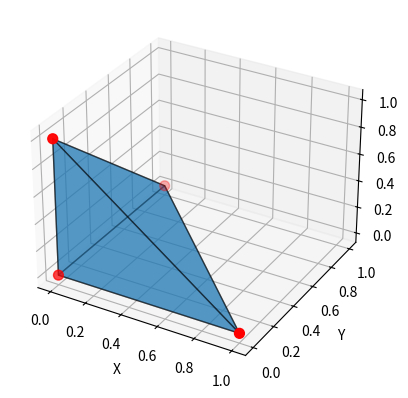

Python code for this plot:
import numpy as np
import matplotlib.pyplot as plt
import csv
from mpl_toolkits.mplot3d.art3d import Poly3DCollection

def plot_tetrahedral_element(nodes, elements):
    fig = plt.figure()
    ax = fig.add_subplot(111, projection='3d')
    
    for elem in elements:
        tetra_nodes = np.array([nodes[i] for i in elem])
        faces = [
            [tetra_nodes[0], tetra_nodes[1], tetra_nodes[2]],
            [tetra_nodes[0], tetra_nodes[1], tetra_nodes[3]],
            [tetra_nodes[0], tetra_nodes[2], tetra_nodes[3]],
            [tetra_nodes[1], tetra_nodes[2], tetra_nodes[3]]
        ]
        ax.add_collection3d(Poly3DCollection(faces, alpha=0.5, edgecolor='k'))
    
    ax.scatter(*zip(*nodes), color='r', s=50)
    
    ax.set_xlabel('X')
    ax.set_ylabel('Y')
    ax.set_zlabel('Z')
    plt.show()

def export_stiffness_matrix(K, filename="stiffness_matrix.csv"):
    """Exports the stiffness matrix to a CSV file."""
    np.savetxt(filename, K, delimiter=",", fmt="%.6f")
    print(f"Stiffness matrix exported to {filename}")

# Example tetrahedral element
nodes = [(0, 0, 0), (1, 0, 0), (0, 1, 0), (0, 0, 1)]  # Four nodes forming a tetrahedron
elements = [(0, 1, 2, 3)]  # Single tetrahedral element

# Example stiffness matrix (Replace with actual computation)
K_example = np.random.rand(12, 12)  # 12x12 matrix for a single tetrahedral element

plot_tetrahedral_element(nodes, elements)
export_stiffness_matrix(K_example)

